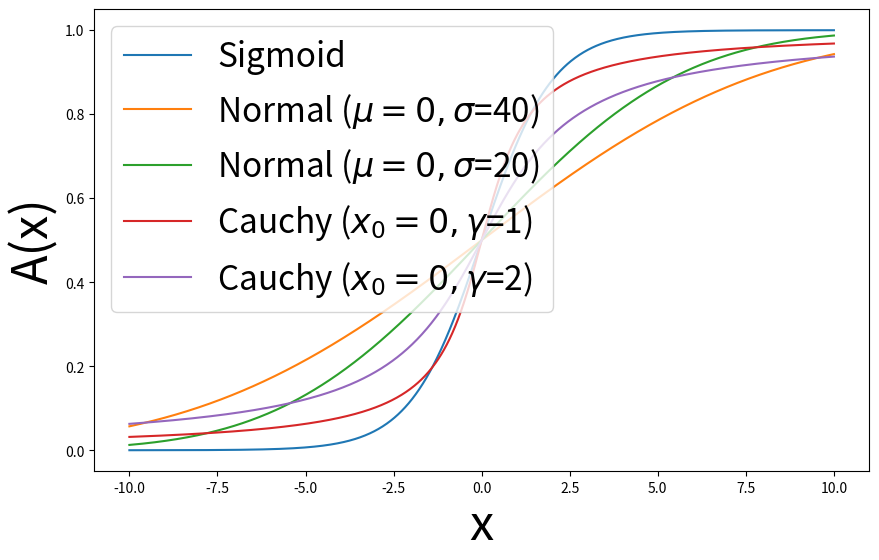

Generate this figure with matplotlib:
import numpy as np
import matplotlib.pyplot as plt
from scipy.stats import norm, cauchy

# Generate data
x = np.linspace(-10, 10, 1000)

# Sigmoid function
sigmoid = 1 / (1 + np.exp(-x))

# CDF of normal distribution with variance=40
normal_cdf_var_40 = norm.cdf(x, scale=np.sqrt(40))

# CDF of normal distribution with variance=20
normal_cdf_var_20 = norm.cdf(x, scale=np.sqrt(20))

# CDF of Cauchy distribution with gamma=1
cauchy_cdf_gamma_1 = cauchy.cdf(x, scale=1)

# CDF of Cauchy distribution with gamma=2
cauchy_cdf_gamma_2 = cauchy.cdf(x, scale=2)

# Plot the graphs
plt.figure(figsize=(10, 6))
plt.plot(x, sigmoid, label='Sigmoid')
plt.plot(x, normal_cdf_var_40, label='Normal ($\mu=0,\sigma$=40)')
plt.plot(x, normal_cdf_var_20, label='Normal ($\mu=0,\sigma$=20)')
plt.plot(x, cauchy_cdf_gamma_1, label='Cauchy ($x_{0}=0,\gamma$=1)')
plt.plot(x, cauchy_cdf_gamma_2, label='Cauchy ($x_{0}=0,\gamma$=2)')

# Add labels and title
plt.xlabel('x',fontsize=35)
plt.ylabel('A(x)',fontsize=35)
#plt.title('Activations',fontsize=35)
plt.legend(fontsize=24)

# Show the plot
plt.show()

